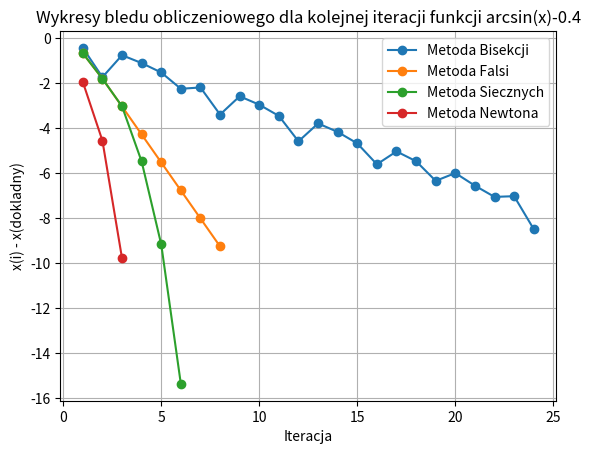
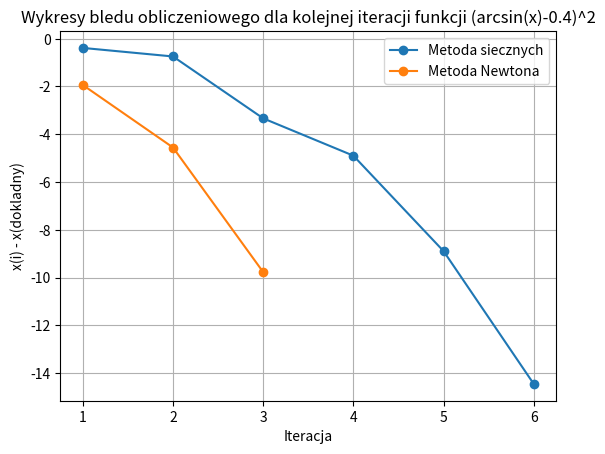

Recreate these plots in Python, in order.
import math
import matplotlib.pyplot as plt
import numpy as np

epsilon = 10e-8
x11 = 0
x22 = math.pi/2
iteracja = 0
max_iter = 50
my_function = {1: "arcsin(x)-0.4", 2: "(arcsin(x)-0.4)^2"}
err = []


def bisekcji(x1, x2, ftype):
    global iteracja
    global max_iter
    if iteracja < max_iter and f(x1, ftype) * f(x2, ftype) < 0:
        iteracja += 1
        x3 = (x1 + x2) / 2
            #print(x3)
        err.append(abs(x3 - math.asin(0.4)))
        if abs(x3 - x2) <= epsilon:
                #print("hi_ bis")
            return x3
        else:
            if f(x1, ftype) * f(x3, ftype) < 0:
                return bisekcji(x1, x3, ftype)
            elif f(x3, ftype) * f(x2, ftype) < 0:
                return bisekcji(x3, x2, ftype)
            else:
                return x3
    else:
        return


def falsi(x1, x2, ftype):
    global iteracja
    global max_iter
    if iteracja < max_iter and f(x1, ftype) * f(x2, ftype) < 0:
        iteracja += 1
        x3 = (f(x1, ftype) * x2 - f(x2, ftype) * x1) / (f(x1, ftype) - f(x2, ftype))
            #print(x3)
        err.append(abs(x3 - math.asin(0.4)))
        if abs(x3 - x2) <= epsilon:
                #print("hi")
            return x3
        else:
            if f(x1, ftype) * f(x3, ftype) < 0:
                return falsi(x1, x3, ftype)
            elif f(x3, ftype) * f(x2, ftype) < 0:
                return falsi(x3, x2, ftype)
            else:
                return x3
    else:
        return


def siecznych(x1, x2, ftype):
    global iteracja
    global max_iter
    if iteracja < max_iter:
        iteracja += 1
        x3 = (f(x1, ftype) * x2 - f(x2, ftype) * x1) / (f(x1, ftype) - f(x2, ftype))
        err.append(abs(x3 - math.asin(0.4)))
        #print("x3: " + str(x3) + " x2: " + str(x1))
        if abs(x3 - x1) < epsilon:
            return x3
        else:
            return siecznych(x3, x1, ftype)
    else:
        return

def g_siecznych(x1, x2, ftype):
    global iteracja
    global max_iter
    if iteracja < max_iter:
        iteracja += 1
            #x3 = (f(x1, ftype) * x2 - f(x2, ftype) * x1) / (f(x1, ftype) - f(x2, ftype))
        ux1 = f(x1, ftype)/(2 * math.cos(x1)*(math.sin(x1) - 2/5))
        ux2 = f(x2, ftype)/(2 * math.cos(x2)*(math.sin(x2) - 2/5))
        x3 = (ux1*x2 - ux2*x1)/(ux1 - ux2)
        #print("x3: " + str(x3))
        #print("x2: " + str(x2))
        #print("x1: " + str(x1))
        err.append(abs(x3 - math.asin(0.4)))
            # print("x3: " + str(x3) + " x2: " + str(x1))
        if abs(x3 - x2) < epsilon:
            return x3
        else:
            return g_siecznych(x3, x1, ftype)
    else:
        return


def f_newtona(x, ftype):
    global iteracja
    global max_iter
    if iteracja < max_iter:
        iteracja += 1
        df = forward_difference(f, x, ftype)
        #df = math.cos(x)
        ux = f(x, ftype)/df
        x1 = x - ux
        #print(x1)
        err.append(abs(x1 - math.asin(0.4)))
        if abs(x1 - x) <= epsilon:
            return x1
        else:
            return f_newtona(x1, ftype)
    return


#??????????????????
def g_newtona(x, ftype):
    global iteracja
    global max_iter
    if iteracja < max_iter:
        iteracja +=1
        # df1 = forward_difference(f, x, ftype)
        df1 = 2 * math.cos(x)*(math.sin(x) - 2/5)
        #df2 = forward_difference(df1, x, ftype)
        df2 = 2 * (math.cos(x)**2 - (math.sin(x)-2/5)*math.sin(x))
        print("x: " + str(x))
        u1x = f(x, ftype)/df1
        u2x = 1 - ((f(x, ftype)/df1**2)*df2)
        x1 = x - u1x/u2x
        #print(x1)
        err.append(abs(x1 - math.asin(0.4)))
        if(abs(x1-x) <= epsilon):
            return x1
        else:
            return g_newtona(x1, ftype)


def f(x, ftype):
    if ftype == 1:
        return math.sin(x) - 0.4
    else:
        return (math.sin(x) - 0.4) ** 2



def forward_difference(f, x, ftype):
    h = 10e-7
    df = (f(x + h, ftype) - f(x, ftype)) / h
    return df



#print("fds")
result_bi = bisekcji(x11, x22, 1)
#print("fdsf")
print("Wynik metody bisekcji: " + str(result_bi))
if result_bi is None:
    print("Nie udalo sie obliczyc metoda bisekcji dla funkcji: ")
    print(my_function.get(1))
else:
    result_iter_bi = iteracja
    print("Ilosc iteracji dla metody bisekcji: " + str(result_iter_bi))
    iter_array = [i for i in range(1, result_iter_bi+1)]
    plt.plot(iter_array, np.log10(np.array(err)), marker='o')
#####################################
#plt.title('Wykresy bledu obliczeniowego dla kolejnej iteracji funkcji ' + my_function.get(1))
#plt.xlabel('Iteracja')
#plt.ylabel('x(i) - x(dokladny)')
#plt.grid()
#plt.legend(['Metoda bisekcji'])
#plt.savefig("wykres3.svg")
#plt.show()
#plt.clf()
########################################
iteracja = 0
err = []

result_fa = falsi(x11, x22, 1)
print("Wynik metody falsi: " + str(result_fa))
#print(iteracja)
if result_fa is None:
    print("Nie udalo sie obliczyc metoda falsi dla funkcji:  ")
    print(my_function.get(1))
else:
    result_iter_fa = iteracja
    print("Ilosc iteracji dla metody falsi: " + str(result_iter_fa))
    iter_array = [i for i in range(1, result_iter_fa+1)]
    plt.plot(iter_array, np.log10(np.array(err)), marker='o')
    # plot
#############################################
#plt.title('Wykresy bledu obliczeniowego dla kolejnej iteracji funkcji ' + my_function.get(1))
#plt.xlabel('Iteracja')
#plt.ylabel('x(i) - x(dokladny)')
#plt.grid()
#plt.legend(['Metoda regula falsi'])
#plt.savefig("wykres4.svg")
#plt.show()
#plt.clf()
############################################
iteracja = 0
err = []

result_sie = siecznych(x11, x22, 1)
print("Wynik metody siecznych: " + str(result_sie))
#print(iteracja)
if result_sie is None:
    print("Nie udalo sie obliczyc metoda siecznych dla funkcji: ")
    print(my_function.get(1))
else:
    result_iter_sie = iteracja
    print("Ilosc iteracji dla metody siecznych: " + str(result_iter_sie))
    iter_array = [i for i in range(1, result_iter_sie+1)]
    plt.plot(iter_array, np.log10(np.array(err)),marker='o')
    # plot
##############################################################
#plt.title('Wykresy bledu obliczeniowego dla kolejnej iteracji funkcji ' + my_function.get(1))
#plt.xlabel('Iteracja')
#plt.ylabel('x(i) - x(dokladny)')
#plt.grid()
#plt.legend(['Metoda siecznych'])
#plt.savefig("wykres5.svg")
#plt.show()
#plt.clf()
############################################################33
iteracja = 0
err = []

result_New = f_newtona(x11, 1)
print("Wynik metody Newtona: " + str(result_New))
if result_New is None:
    print("Nie udalo sie obliczyc metoda Newtona dla funkcji: ")
    print(my_function.get(1))
else:
    result_iter_New = iteracja
    print("Ilosc iteracji dla metody Newtona: " + str(result_iter_New))
    iter_array = [i for i in range(1, result_iter_New+1)]
    plt.plot(iter_array, np.log10(np.array(err)), marker='o')
    # plot - iteracja na x, err na y

iteracja = 0
err = []
##############################################################################
plt.title('Wykresy bledu obliczeniowego dla kolejnej iteracji funkcji ' + my_function.get(1))
plt.xlabel('Iteracja')
plt.ylabel('x(i) - x(dokladny)')
plt.grid()
plt.legend(['Metoda Bisekcji','Metoda Falsi','Metoda Siecznych','Metoda Newtona'])
plt.savefig("wykres6.svg")
plt.show()
plt.clf()
#############################################################################
result_sie = g_siecznych(x11, x22, 2)
print("Wynik metody siecznych: " + str(result_sie))
#print(iteracja)
if result_sie is None:
    print("Nie udalo sie obliczyc metoda siecznych dla funkcji: ")
    print(my_function.get(2))
else:
    result_iter_sie = iteracja
    print("Ilosc iteracji dla metody siecznych: " + str(result_iter_sie))
    iter_array = [i for i in range(1, result_iter_sie+1)]
    plt.plot(iter_array, np.log10(np.array(err)), marker='o')
    # plot

iteracja = 0
err = []

result_New = g_newtona(x11, 2)
print("Wynik metody Newtona: " + str(result_New))
if result_New is None:
    print("Nie udalo sie obliczyc metoda Newtona dla funkcji: ")
    print(my_function.get(2))
else:
    result_iter_New = iteracja
    print("Ilosc iteracji dla metody Newtona: " + str(result_iter_New))
    iter_array = [i for i in range(1, result_iter_New+1)]
    plt.plot(iter_array, np.log10(np.array(err)), marker='o')
    # plot - iteracja na x, err na y

plt.title('Wykresy bledu obliczeniowego dla kolejnej iteracji funkcji ' + my_function.get(2))
plt.xlabel('Iteracja')
plt.ylabel('x(i) - x(dokladny)')
plt.grid()
plt.legend(['Metoda siecznych', 'Metoda Newtona'])
plt.savefig("wykres2.svg")
plt.show()
plt.clf()
